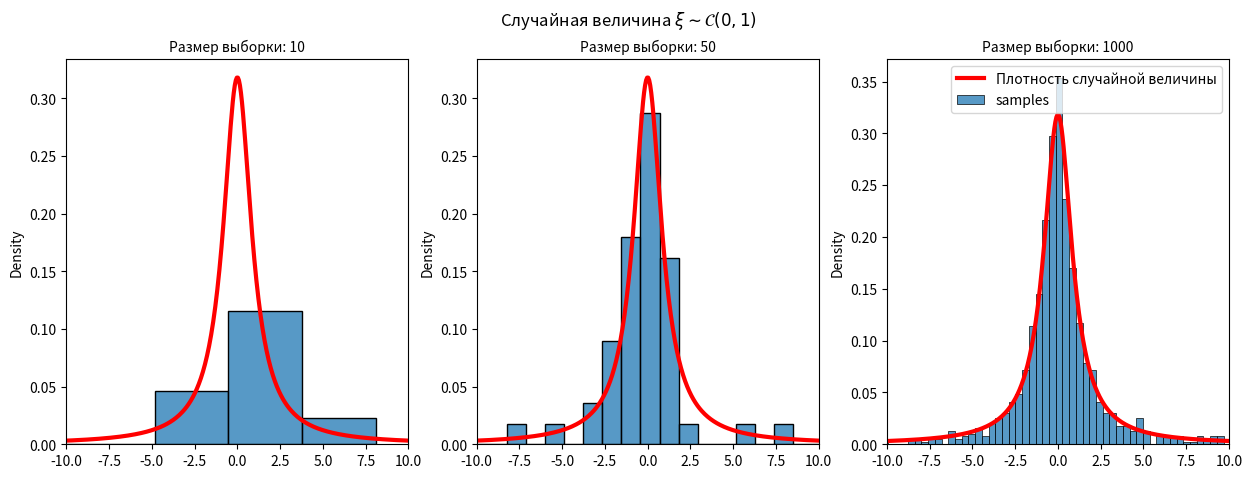

Here is the Python script that generated this plot:
import numpy as np
import scipy.stats as sps
import seaborn as sns
import matplotlib.pyplot as plt
from math import gamma

def normal_distr_graphics(loc: float = 0, scale: float = 1, sizes: tuple = (10, 50, 100)) -> None:
    grid = np.linspace(-3, 3, 1000)
    plt.figure(figsize=(15, 5)).suptitle(r'Случайная величина $\xi \sim \mathcal{N}(0, 1)$')

    for i in range(len(sizes)):
        normal_distr = np.random.standard_normal(size=sizes[i])
        plt.subplot(1, 3, i + 1)
        plt.hist(normal_distr, bins=30, density=True, 
                alpha=0.6, label='Гистограмма выборки')
        plt.plot(grid, sps.norm.pdf(grid), color='red', 
                lw=3, label='Плотность случайной величины')
        plt.title(f'\nРазмер выборки: {sizes[i]}', fontsize=10)

    plt.legend(fontsize=10, loc=1)
    plt.show()

def cauchy_distr_graphics(loc: float = 0, scale: float = 1, sizes: tuple = (10, 50, 100)) -> None:
    grid = np.linspace(-30, 30, 1000)
    plt.figure(figsize=(15, 5)).suptitle(r'Случайная величина $\xi \sim \mathcal{C}(0, 1)$')

    for i in range(len(sizes)):
        # cauchy_distr = np.random.standard_cauchy(sizes[i])
        cauchy_distr = sps.cauchy.rvs(loc=0, scale=1, size=sizes[i])
        plt.subplot(1, 3, i + 1)
        plt.xlim([-10, 10])
        # plt.hist(cauchy_distr, density=True, 
        #         alpha=0.6, label='Гистограмма выборки')
        sns.histplot(cauchy_distr, kde=False, stat='density', label='samples')
        plt.plot(grid, sps.cauchy.pdf(grid), color='red', 
                lw=3, label='Плотность случайной величины')
        plt.title(f'\nРазмер выборки: {sizes[i]}', fontsize=10)

    plt.legend(fontsize=10, loc=1)
    plt.show()

def laplace_distr_graphics(loc: float = 0, scale: float = 1, sizes: tuple = (10, 50, 100)) -> None:
    grid = np.linspace(-3, 3, 1000)
    plt.figure(figsize=(15, 5)).suptitle(r'Случайная величина $\xi \sim \mathcal{L}(0, 1/\sqrt{2})$')

    for i in range(len(sizes)):
        cauchy_distr = np.random.laplace(loc=0, scale=1.0/np.sqrt(2.0), size=sizes[i])
        plt.subplot(1, 3, i + 1)
        # plt.xlim([-30, 30])
        plt.hist(cauchy_distr, bins=30, density=True, 
                alpha=0.6, label='Гистограмма выборки')
        plt.plot(grid, sps.laplace.pdf(grid, loc=0, scale=1.0/np.sqrt(2.0)), color='red', 
                lw=3, label='Плотность случайной величины')
        plt.title(f'\nРазмер выборки: {sizes[i]}', fontsize=10)

    plt.legend(fontsize=10, loc=1)
    plt.show()

def poisson_distr_graphics(loc: float = 0, scale: float = 1, sizes: tuple = (10, 50, 100)) -> None:
    grid = np.linspace(0, 20, 1000)
    plt.figure(figsize=(15, 5)).suptitle(r'Случайная величина $\xi \sim \mathcal{P}(10)$')

    for i in range(len(sizes)):
        cauchy_distr = np.random.poisson(lam=10, size=sizes[i])
        plt.subplot(1, 3, i + 1)
        # plt.xlim([-30, 30])
        plt.hist(cauchy_distr, bins=30, density=True, 
                alpha=0.6, label='Гистограмма выборки')
        # plt.plot(grid, sps.poisson.pmf(grid, 10), color='red', 
        #         lw=3, label='Плотность случайной величины')
        y = [(10 ** x * np.exp(-10) / gamma(x + 1)) for x in grid]
        plt.plot(grid, y, color='red', 
                lw=3, label='Плотность случайной величины')
        plt.title(f'\nРазмер выборки: {sizes[i]}', fontsize=10)

    plt.legend(fontsize=10, loc=1)
    plt.show()

def uniform_distr_graphics(loc: float = 0, scale: float = 1, sizes: tuple = (10, 50, 100)) -> None:
    grid = np.linspace(-3, 3, 1000)
    plt.figure(figsize=(15, 5)).suptitle(r'Случайная величина $\xi \sim \mathcal{U}(-\sqrt{3}, \sqrt{3})$')

    for i in range(len(sizes)):
        cauchy_distr = np.random.uniform(low=-np.sqrt(3.0), high=np.sqrt(3.0), size=sizes[i])
        plt.subplot(1, 3, i + 1)
        # plt.xlim([-30, 30])
        plt.hist(cauchy_distr, bins=30, density=True, 
                alpha=0.6, label='Гистограмма выборки')
        plt.plot(grid, sps.uniform.pdf(grid, loc=-np.sqrt(3.0), scale=2*np.sqrt(3.0)), color='red', 
                lw=3, label='Плотность случайной величины')
        plt.title(f'\nРазмер выборки: {sizes[i]}', fontsize=10)

    plt.legend(fontsize=10, loc=1)
    plt.show()

def lab1():
    sample = (10, 50, 1000)
    # normal_distr_graphics(sizes=sample)
    cauchy_distr_graphics(sizes=sample)
    # laplace_distr_graphics(sizes=sample)
    # poisson_distr_graphics(sizes=sample)
    # uniform_distr_graphics(sizes=sample)

if __name__ == "__main__":
    lab1()